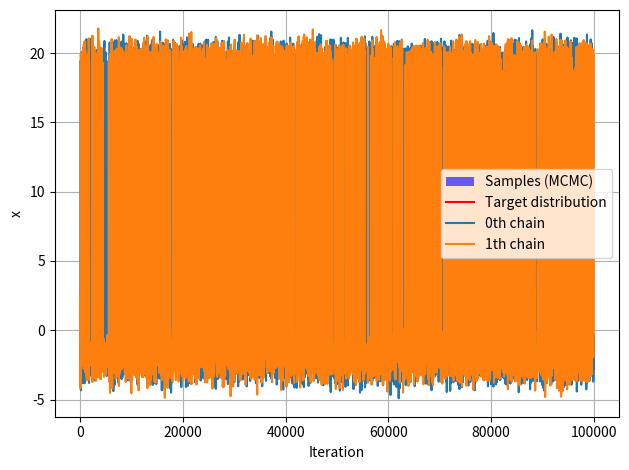

This chart was generated by the following Python code:
""" 
Author: Gregoire Caron 
Date Created: 2024-11-08
Last Modified: 2024-11-08
Small example of application of the Markov Chain Monte-Carlo Metropolis-Hastings algorithm.
Useful when sampling a distribution using basic Monte-Carlo is too long or expensive.
[Roberts97] Optimal acceptance rate = 0.234.
"""

import numpy as np
import matplotlib.pyplot as plt


def target_distribution(x):
    """Return the probability at x for a mixture of Gaussian distributions."""
    means = [20, -2]
    stds = [0.5, 0.8]
    weights = [0.3, 0.7]
    proba = np.sum([w*np.exp(-0.5*((x-m)/s)**2) for w, m, s in zip(weights, means, stds)], axis=0)
    return proba

class Sampling():

    def __init__(self, target_dist, n_samples, n_chains, low_x0, high_x0):
        self.target_dist = target_dist
        self.n_samples = n_samples
        self.n_chains = n_chains
        self.adapt_interval = n_samples/10
        self.low_x0 = low_x0
        self.high_x0 = high_x0

    def Metropolis_Hastings(self):
        """Sample from the target distribution using the Metropolis-Hastings algorithm."""
        all_samples = []
        for nc in range(self.n_chains):
            proposal_std = 30.0  # The further away the peaks, the greater the initial std should be
            samples = np.zeros(self.n_samples)
            x_current = np.random.uniform(self.low_x0, self.high_x0)
            acceptance_count = 0
            for ns in range(1, self.n_samples):
                x_proposal = x_current + np.random.normal(0, proposal_std)
                acceptance_ratio = target_distribution(x_proposal) / (target_distribution(x_current) + 1e-20)
                if np.random.rand() < acceptance_ratio:
                    x_current = x_proposal
                    acceptance_count += 1
                samples[ns] = x_current
                if ns % self.adapt_interval == 0:
                    print(proposal_std)
                    acceptance_rate = acceptance_count / self.adapt_interval
                    if acceptance_rate < 0.2:
                        proposal_std *= 0.95
                    elif acceptance_rate > 0.3:
                        proposal_std *= 1.1
                    acceptance_count = 0
            all_samples.append(samples)
        return np.array(all_samples)

    def plot_distrib(self, all_samples):
        """Plot distribution of MCMC samples."""
        all_samples_flat = all_samples.flatten()
        x = np.linspace(min(all_samples_flat) - 2, max(all_samples_flat) + 2, 500)
        plt.hist(all_samples_flat, bins=100, density=True, alpha=0.6, color='blue', label='Samples (MCMC)')
        plt.plot(x, self.target_dist(x), 'r', label='Target distribution')
        plt.xlabel('x')
        plt.ylabel('Density')
        plt.legend()
        plt.show()

    def trace_plot(self, all_samples):
        """Plot evolution of sampled values with MCMC iterations."""
        for i in range(self.n_chains):
            plt.plot(np.arange(self.n_samples), all_samples[i], label=f"{i}th chain")
        plt.xlabel('Iteration')
        plt.ylabel('x')
        plt.grid()
        plt.legend()
        plt.tight_layout()
        plt.show()

if __name__ == "__main__":
    n_samples = 100_000
    n_chains = 2
    low_x0, high_x0 = -2, 20
    sampling = Sampling(target_distribution, n_samples, n_chains, low_x0, high_x0)
    all_samples = sampling.Metropolis_Hastings()
    sampling.plot_distrib(all_samples)
    sampling.trace_plot(all_samples)
